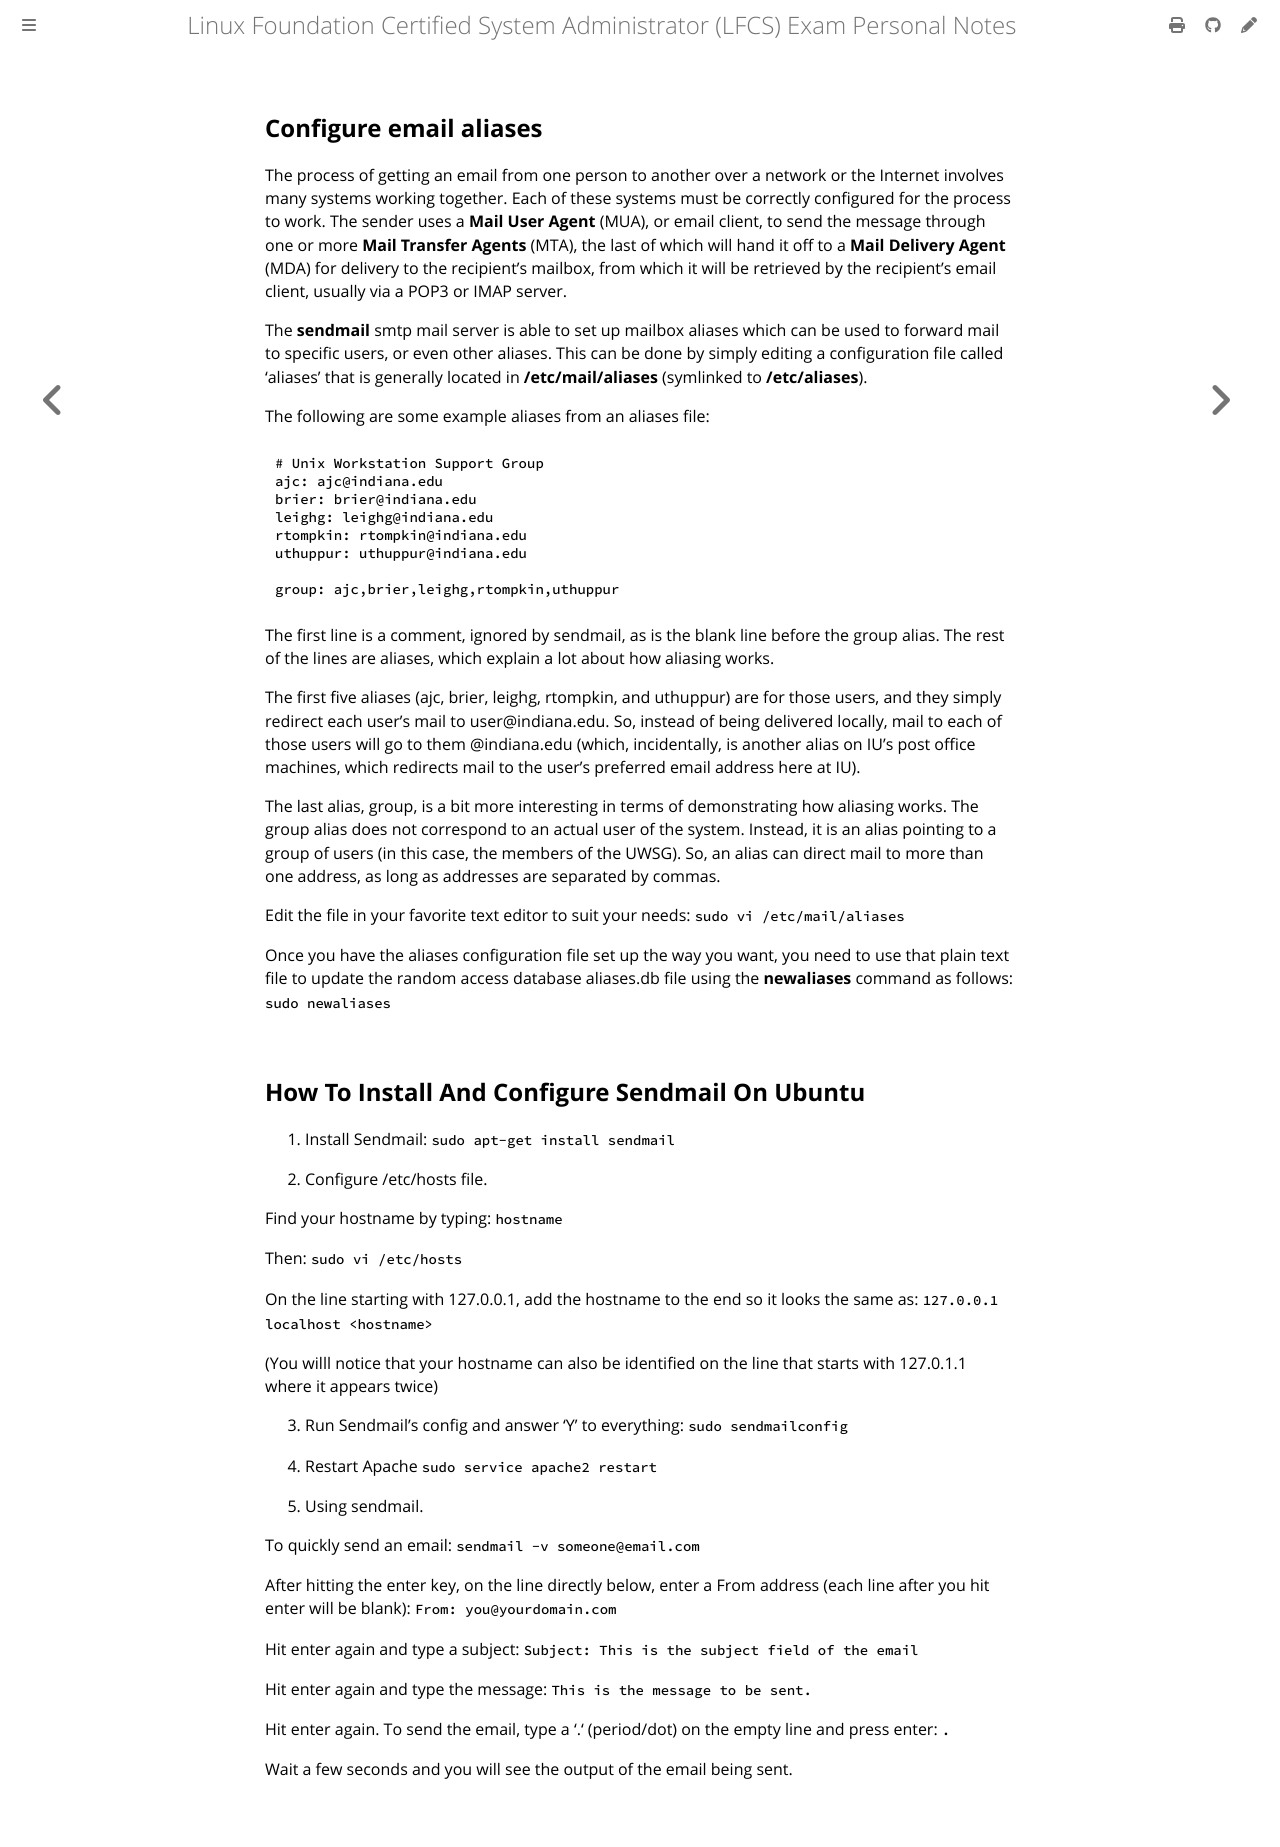

repository: giulianopz/lfcs · page: 5-service-configuration/c.html · generator: mdbook

## Configure email aliases

The process of getting an email from one person to another over a network or the Internet involves many systems working together. Each of these systems must be correctly configured for the process to work. The sender uses a **Mail User Agent** (MUA), or email client, to send the message through one or more **Mail Transfer Agents** (MTA), the last of which will hand it off to a **Mail Delivery Agent** (MDA) for delivery to the recipient's mailbox, from which it will be retrieved by the recipient's email client, usually via a POP3 or IMAP server.

The **sendmail** smtp mail server is able to set up mailbox aliases which can be used to forward mail to specific users, or even other aliases. This can be done by simply editing a configuration file called ‘aliases' that is generally located in **/etc/mail/aliases** (symlinked to **/etc/aliases**).

The following are some example aliases from an aliases file:
```
# Unix Workstation Support Group
ajc: ajc@indiana.edu
brier: brier@indiana.edu
leighg: leighg@indiana.edu
rtompkin: rtompkin@indiana.edu
uthuppur: uthuppur@indiana.edu

group: ajc,brier,leighg,rtompkin,uthuppur
```

The first line is a comment, ignored by sendmail, as is the blank line before the group alias. The rest of the lines are aliases, which explain a lot about how aliasing works.

The first five aliases (ajc, brier, leighg, rtompkin, and uthuppur) are for those users, and they simply redirect each user's mail to user@indiana.edu. So, instead of being delivered locally, mail to each of those users will go to them @indiana.edu (which, incidentally, is another alias on IU's post office machines, which redirects mail to the user's preferred email address here at IU). 

The last alias, group, is a bit more interesting in terms of demonstrating how aliasing works. The group alias does not correspond to an actual user of the system. Instead, it is an alias pointing to a group of users (in this case, the members of the UWSG). So, an alias can direct mail to more than one address, as long as addresses are separated by commas. 

Edit the file in your favorite text editor to suit your needs:
`sudo vi /etc/mail/aliases`

Once you have the aliases configuration file set up the way you want, you need to use that plain text file to update the random access database aliases.db file using the **newaliases** command as follows:
`sudo newaliases`

## How To Install And Configure Sendmail On Ubuntu

1. Install Sendmail:
`sudo apt-get install sendmail`

2. Configure /etc/hosts file.

Find your hostname by typing:
`hostname`

Then:
`sudo vi /etc/hosts`

On the line starting with 127.0.0.1, add the hostname to the end so it looks the same as:
`127.0.0.1 localhost <hostname>`

(You willl notice that your hostname can also be identified on the line that starts with 127.0.1.1 where it appears twice)

3. Run Sendmail's config and answer ‘Y' to everything:
`sudo sendmailconfig`

4. Restart Apache
`sudo service apache2 restart`

5. Using sendmail.

To quickly send an email:
`sendmail -v someone@email.com`

After hitting the enter key, on the line directly below, enter a From address (each line after you hit enter will be blank):
`From: you@yourdomain.com`

Hit enter again and type a subject:
`Subject: This is the subject field of the email`

Hit enter again and type the message:
`This is the message to be sent.`

Hit enter again. To send the email, type a ‘.‘ (period/dot) on the empty line and press enter:
`.`

Wait a few seconds and you will see the output of the email being sent.
